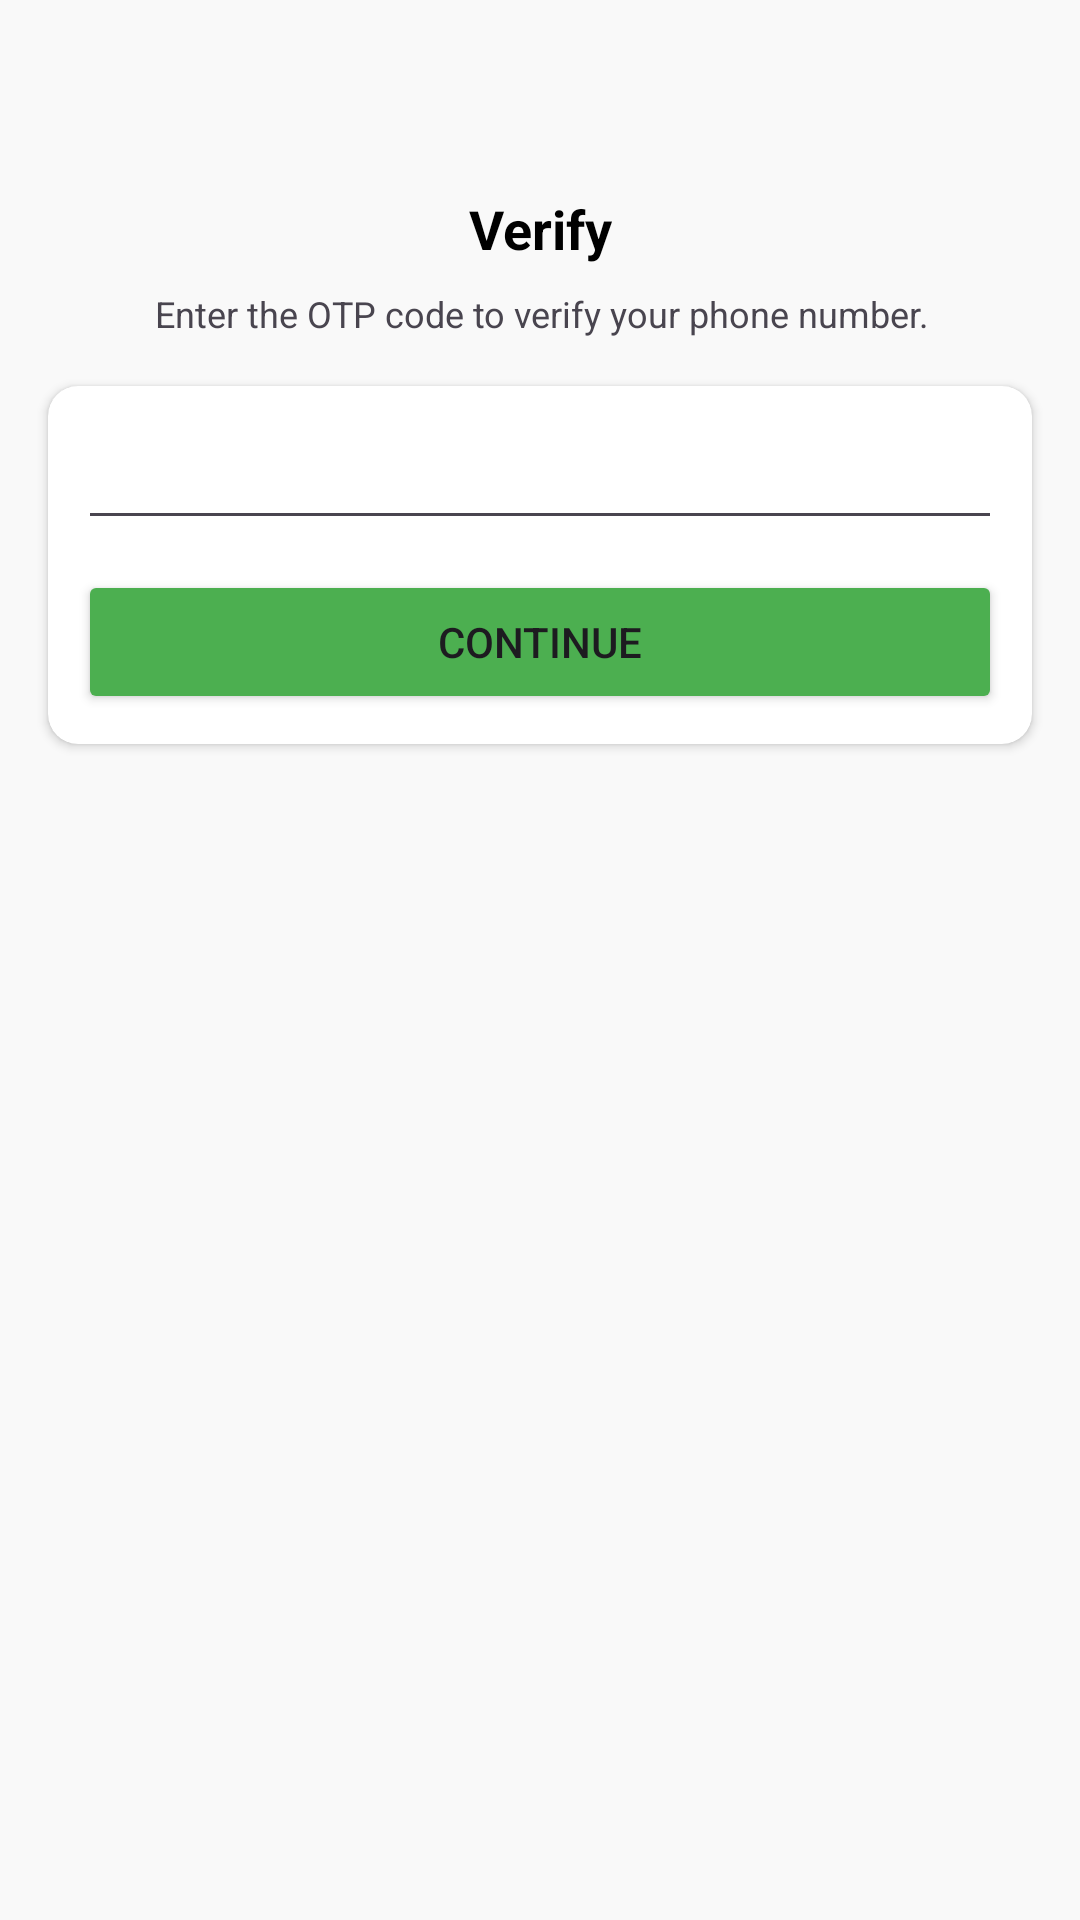

Android layout source for this screen:
<!-- AndroidManifest.xml: application theme Theme.Drift -->
<!-- res/layout/activity_otpactivity.xml -->
<?xml version="1.0" encoding="utf-8"?>
<androidx.constraintlayout.widget.ConstraintLayout xmlns:android="http://schemas.android.com/apk/res/android"
    xmlns:app="http://schemas.android.com/apk/res-auto"
    xmlns:tools="http://schemas.android.com/tools"
    android:layout_width="match_parent"
    android:layout_height="match_parent"
    android:background="#f9f9f9"
    tools:context=".OTPActivity">

    <ImageView
        android:id="@+id/imageView"
        android:layout_width="wrap_content"
        android:layout_height="wrap_content"
        android:layout_marginTop="48dp"
        app:layout_constraintEnd_toEndOf="parent"
        app:layout_constraintStart_toStartOf="parent"
        app:layout_constraintTop_toTopOf="parent"
        app:srcCompat="@drawable/otp_verify" />

    <TextView
        android:id="@+id/phoneLbl"
        android:layout_width="wrap_content"
        android:layout_height="wrap_content"
        android:layout_marginTop="16dp"
        android:text="Verify"
        android:textColor="@color/black"
        android:textSize="18sp"
        android:textStyle="bold"
        app:layout_constraintEnd_toEndOf="@+id/imageView"
        app:layout_constraintStart_toStartOf="@+id/imageView"
        app:layout_constraintTop_toBottomOf="@+id/imageView" />

    <TextView
        android:id="@+id/textView4"
        android:layout_width="wrap_content"
        android:layout_height="wrap_content"
        android:layout_marginTop="8dp"
        android:gravity="center"
        android:text="Enter the OTP code to verify your phone number."
        android:textSize="12sp"
        app:layout_constraintEnd_toEndOf="@+id/phoneLbl"
        app:layout_constraintStart_toStartOf="@+id/phoneLbl"
        app:layout_constraintTop_toBottomOf="@+id/phoneLbl" />

    <androidx.cardview.widget.CardView
        android:layout_width="match_parent"
        android:layout_height="wrap_content"
        android:layout_marginStart="16dp"
        android:layout_marginTop="16dp"
        android:layout_marginEnd="16dp"
        app:cardCornerRadius="10dp"
        app:layout_constraintEnd_toEndOf="parent"
        app:layout_constraintStart_toStartOf="parent"
        app:layout_constraintTop_toBottomOf="@+id/textView4">

        <LinearLayout
            android:layout_width="match_parent"
            android:layout_height="match_parent"
            android:layout_margin="10dp"
            android:orientation="vertical">


            <EditText
                android:id="@+id/enterotp"
                android:layout_width="match_parent"
                android:layout_height="wrap_content"
                android:ems="10"
                android:inputType="number" />

            <Button
                android:id="@+id/continueBtn"
                android:layout_width="match_parent"
                android:layout_height="wrap_content"
                android:layout_marginTop="10dp"
                android:backgroundTint="#4CAF50"
                android:text="Continue" />
        </LinearLayout>
    </androidx.cardview.widget.CardView>

</androidx.constraintlayout.widget.ConstraintLayout>
<!-- resources referenced by this layout -->
<resources>
  <style name="Theme.Drift" parent="Base.Theme.Drift" />
  <style name="Base.Theme.Drift" parent="Theme.Material3.DayNight.NoActionBar">
          
          
      </style>
  <!-- not gathered from this repository: default colours our renderer supplied (Android Studio template values) -->
  <color name="black">#FF000000</color>
</resources>
